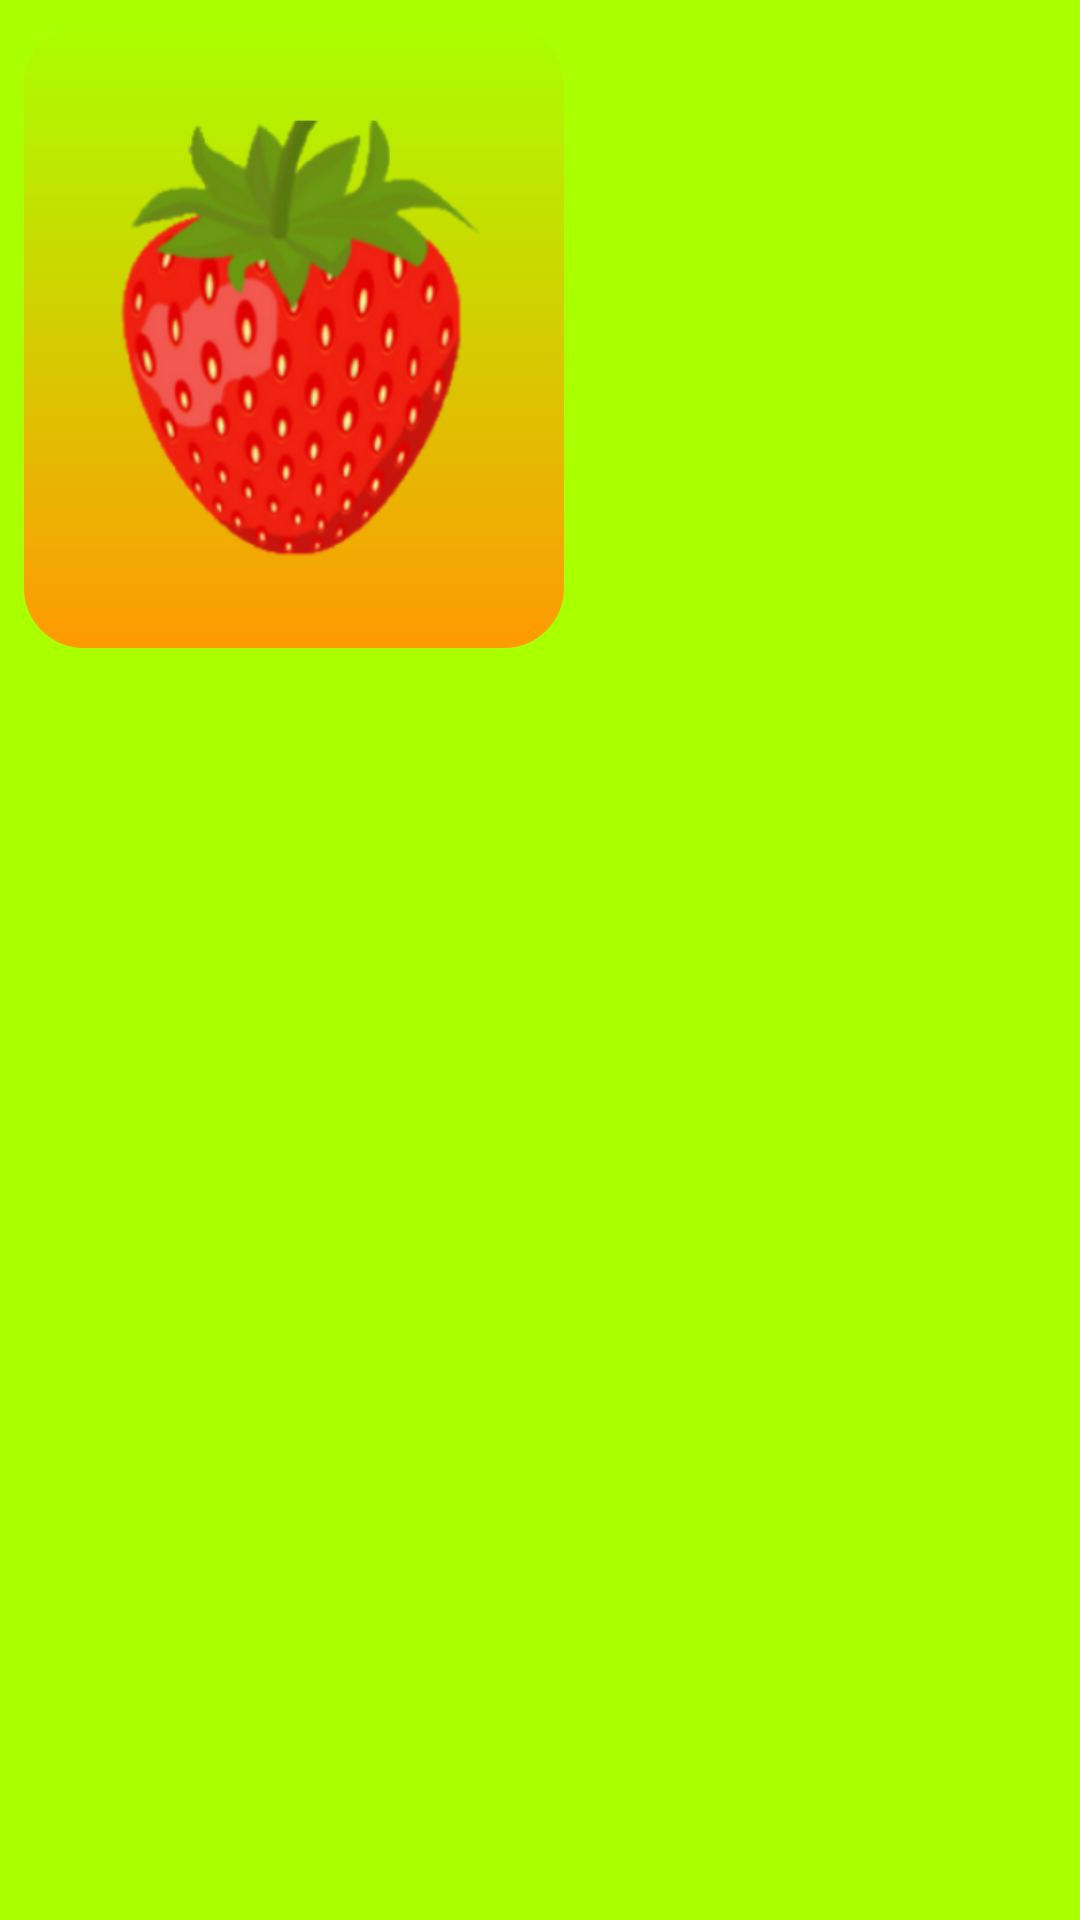

Android layout source for this screen:
<!-- AndroidManifest.xml: application theme Theme.AppCompat.Light.NoActionBar -->
<!-- res/layout/activity_menu.xml -->
<?xml version="1.0" encoding="utf-8"?>
<android.support.constraint.ConstraintLayout xmlns:android="http://schemas.android.com/apk/res/android"
    xmlns:app="http://schemas.android.com/apk/res-auto"
    xmlns:tools="http://schemas.android.com/tools"
    android:layout_width="match_parent"
    android:layout_height="match_parent"
    tools:context=".MenuActivity"
    android:background="@color/colorBackgroundPrimary">

    <LinearLayout
        android:id="@+id/linear_fruit"
        android:layout_width="180dp"
        android:layout_height="208dp"
        android:layout_marginStart="8dp"
        android:layout_marginLeft="8dp"
        android:layout_marginTop="8dp"
        android:elevation="10dp"
        android:orientation="vertical"
        app:layout_constraintStart_toStartOf="parent"
        app:layout_constraintTop_toTopOf="parent"
        tools:ignore="MissingConstraints">

        <ImageView
            android:id="@+id/imgfruit"
            android:layout_width="wrap_content"
            android:layout_height="wrap_content"
            android:background="@drawable/round_button"
            android:elevation="5dp"
            app:layout_constraintStart_toStartOf="parent"
            app:layout_constraintTop_toTopOf="parent"
            app:srcCompat="@drawable/strawberry" />
    </LinearLayout>

    <LinearLayout
        android:id="@+id/linear_number"
        android:layout_width="189dp"
        android:layout_height="200dp"
        android:layout_marginStart="108dp"
        android:layout_marginLeft="108dp"
        android:layout_marginTop="52dp"

        android:elevation="10dp"
        android:orientation="vertical"
        app:layout_constraintStart_toStartOf="parent"
        app:layout_constraintTop_toBottomOf="@+id/linear_fruit"
        tools:ignore="MissingConstraints">

        <ImageView
            android:id="@+id/imgnumber"
            android:layout_width="wrap_content"
            android:layout_height="wrap_content"

            android:background="@drawable/round_button"
            android:elevation="5dp"

            app:srcCompat="@drawable/number2" />
    </LinearLayout>

    <LinearLayout
        android:id="@+id/linear_geom"
        android:layout_width="180dp"
        android:layout_height="208dp"
        android:layout_marginStart="8dp"
        android:layout_marginLeft="8dp"
        android:layout_marginTop="8dp"

        android:elevation="10dp"
        android:orientation="vertical"
        app:layout_constraintStart_toEndOf="@+id/linear_fruit"
        app:layout_constraintTop_toTopOf="parent"
        tools:ignore="MissingConstraints">

        <ImageView
            android:id="@+id/geometric"
            android:layout_width="wrap_content"
            android:layout_height="wrap_content"
            android:background="@drawable/round_button"
            android:elevation="5dp"
            app:srcCompat="@drawable/diamond" />
    </LinearLayout>

</android.support.constraint.ConstraintLayout>
<!-- resources referenced by this layout -->
<resources>
  <color name="colorBackgroundPrimary">#aaff00</color>
  <!-- drawable round_button (drawable) -->
  <?xml version="1.0" encoding="utf-8"?>
  <selector xmlns:android="http://schemas.android.com/apk/res/android">
  <item android:state_pressed="true">
      <shape android:shape="rectangle">
          <corners android:radius="20dp"/>
          <stroke android:width="8dp" android:color="@color/Item2Background"/>
          <gradient android:angle="-90" android:startColor="@color/Item2Background"/>
      </shape>
  </item>
  <item android:state_focused="true">
      <shape android:shape="rectangle">
          <corners android:radius="20dp"/>
          <stroke android:color="@color/Item2Background"/>
          <solid android:color="@color/Item2Background"/>
      </shape>
  </item>
  <item>
      <shape android:shape="rectangle">
          <corners android:radius="20dp"/>
          <stroke android:color="@color/Item2Background"/>
          <gradient android:angle="90" android:startColor="@color/Item2Background"/>
      </shape>
  
  </item>
  
  </selector>
  <!-- drawable strawberry: png bitmap (drawable, 119682 bytes) -->
  <color name="Item2Background">#ff9a03</color>
</resources>
